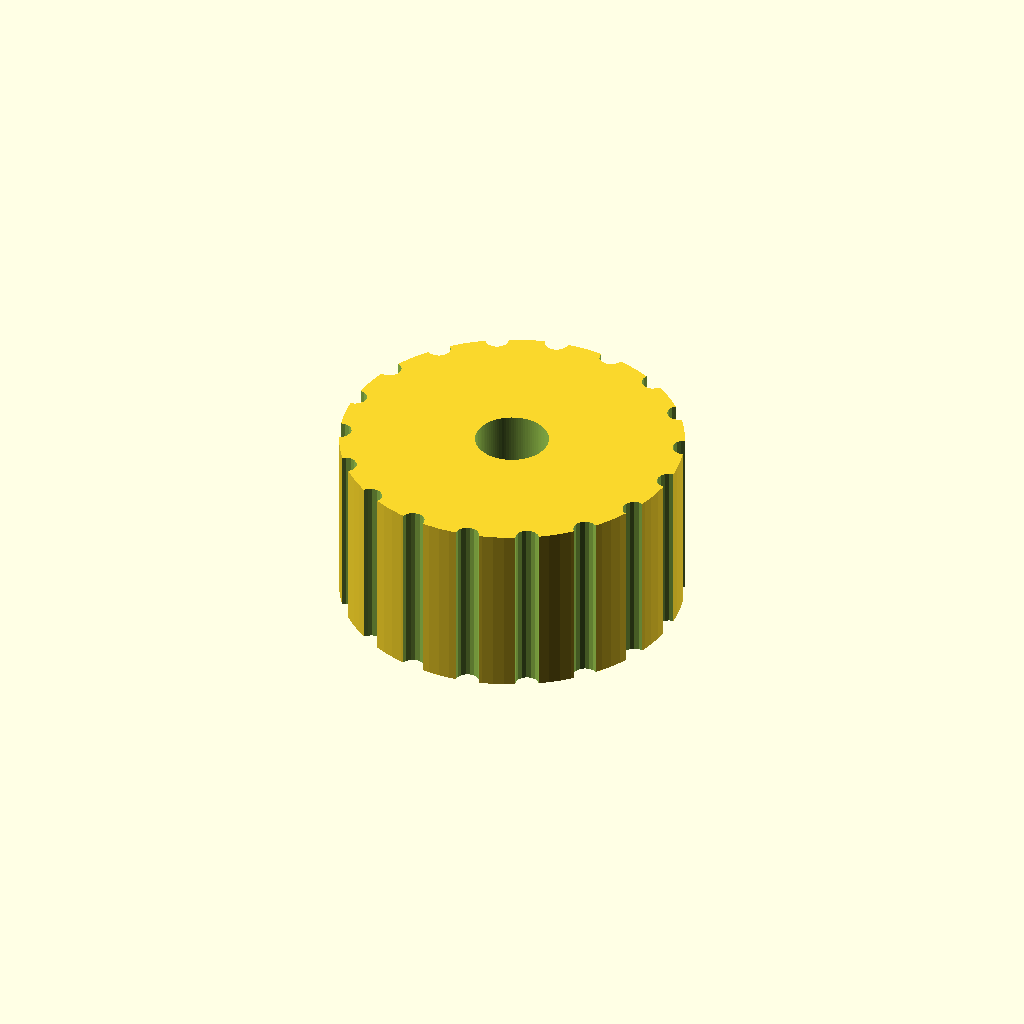
Cell 1: rendered with the file's own defaults.
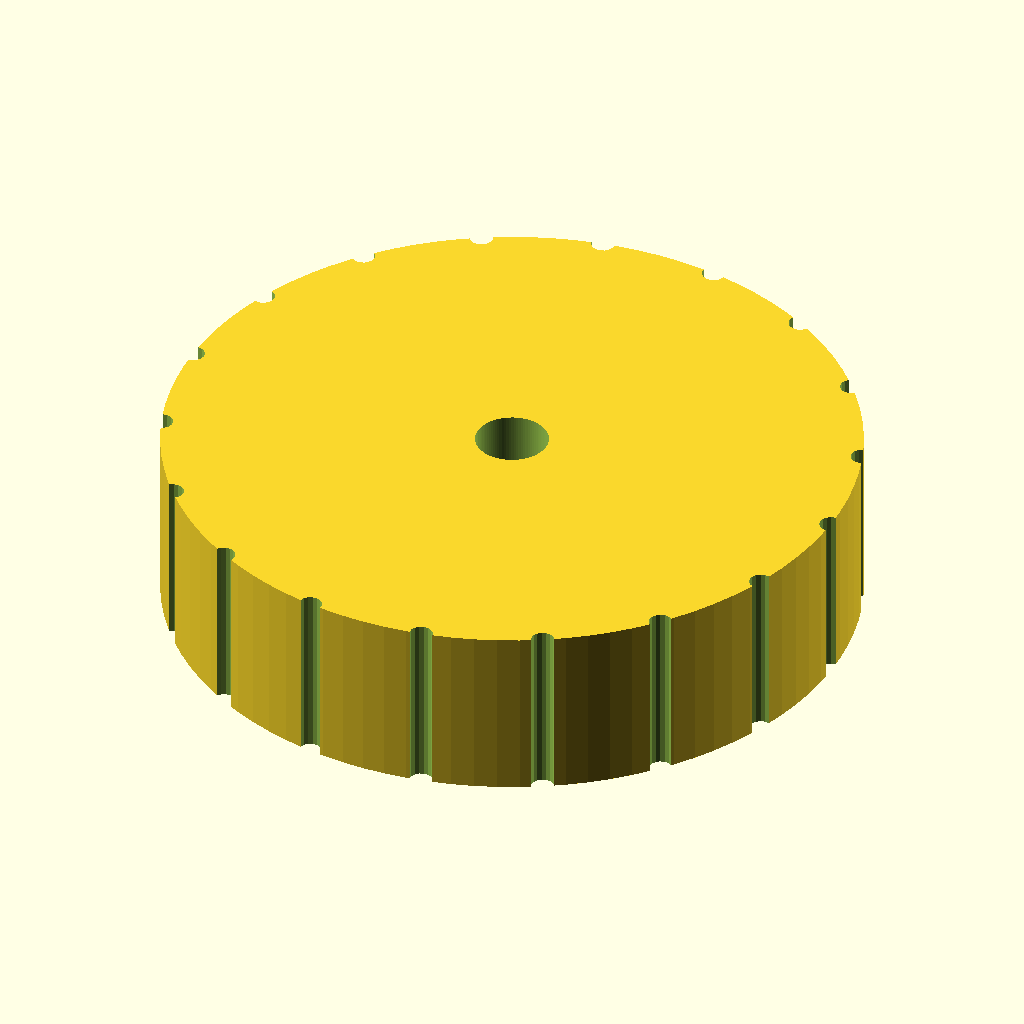
Cell 2 — knob_d set to 60, the other parameters unchanged.
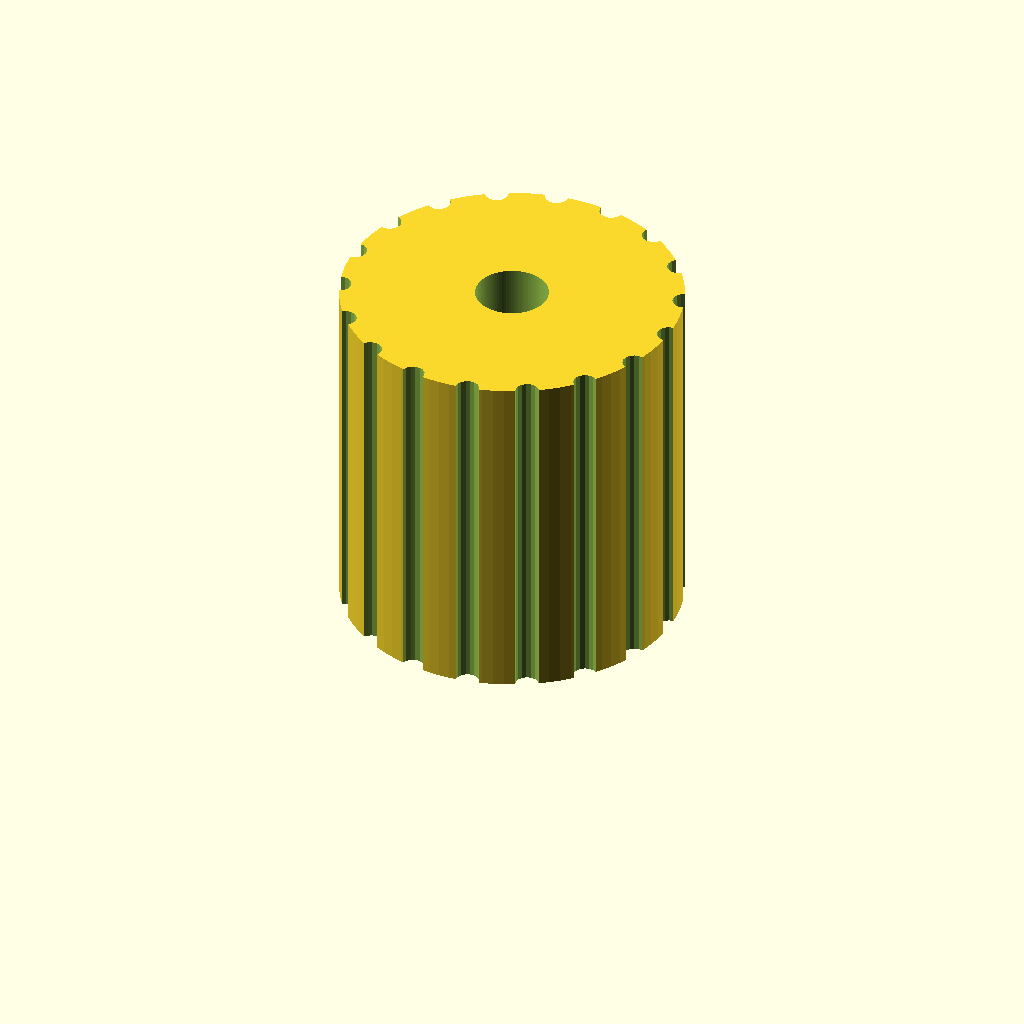
Cell 3: the same model with knob_h = 30.
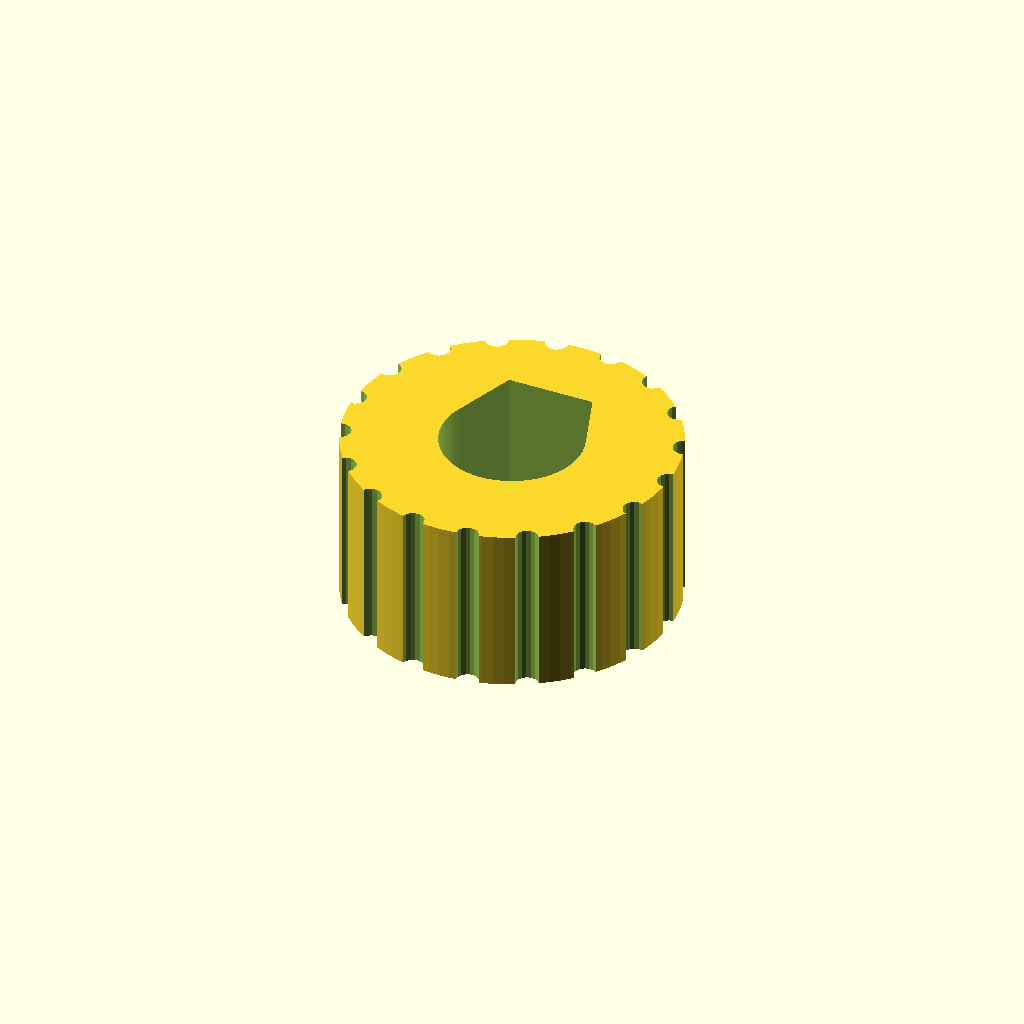
Cell 4 — shaft_d set to 12.4, the other parameters unchanged.
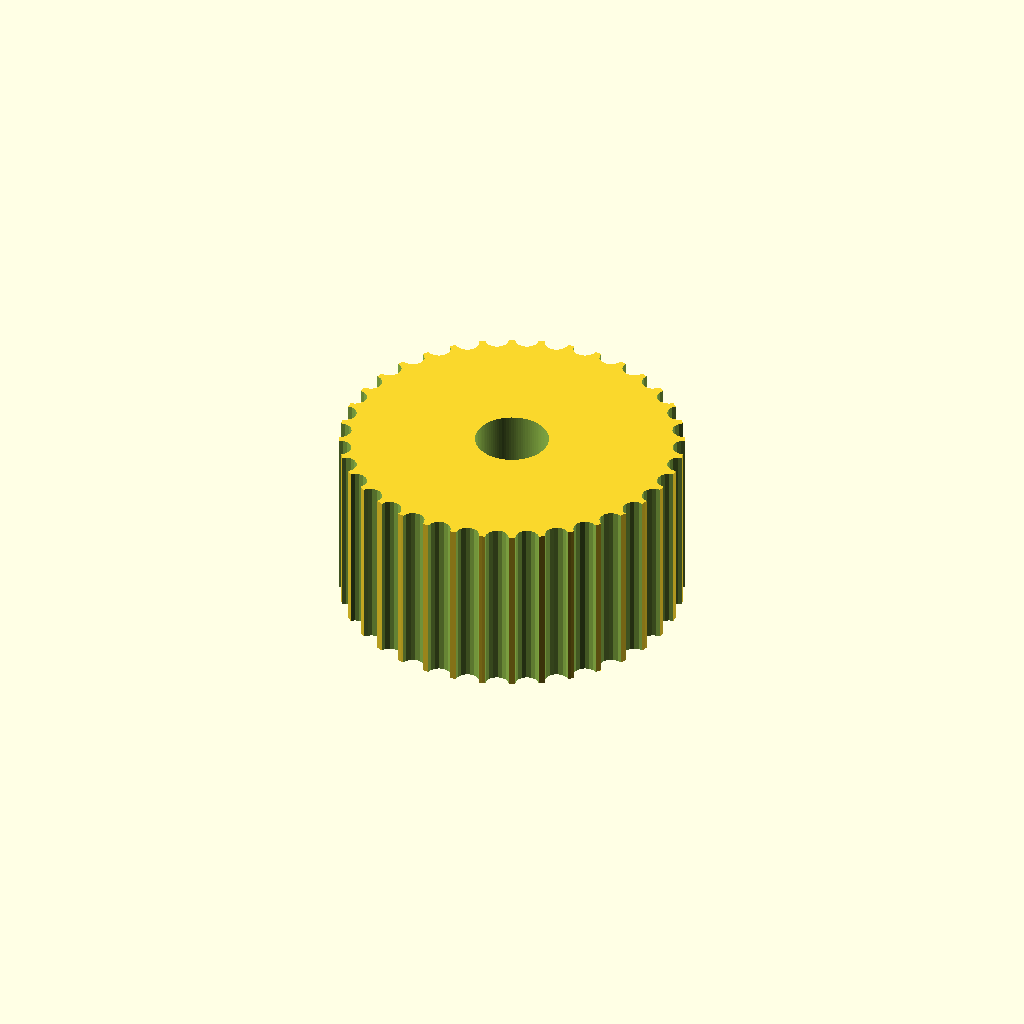
Cell 5: groove_count = 36 (everything else at default).
One fixed orthographic camera (rotation 55°, 0°, 25°; colour scheme Cornfield) for every cell.
OpenSCAD source file bench/results/gpu-v10-g4/code/scadcoder-v10/dshaft_knob_6mm_s3_a1.scad:
// Replacement knob for hotplate stirrer (D-shaft 6 mm)
// Print orientation: bottom face (with D-bore) on the bed, z = 0

// ---------------- Parameters ----------------
knob_d        = 30;    // knob outer diameter
knob_h        = 15;    // knob height
shaft_d       = 6.2;   // D-bore diameter
shaft_flat    = 4.7;   // distance from D flat to opposite side
groove_count  = 18;    // number of vertical grip grooves
groove_d      = 2;     // groove diameter (half-cylinder)
pointer_w     = 1.5;   // pointer groove width
pointer_d     = 1;     // pointer groove depth
eps           = 0.5;   // overcut for clean differences

$fn = 96;

// ---------------- Derived ----------------
D = knob_d - 2 * eps;                       // outer cylinder diameter
R = D / 2;
pitch = 360 / groove_count;                // groove angular spacing

// ---------------- Model ----------------
difference() {
    // Main body
    cylinder(d = D, h = knob_h);

    // D-shaped blind bore from bottom face
    translate([0, 0, -eps])
        linear_extrude(height = knob_h + 2 * eps)
            hull() {
                circle(d = shaft_d);
                translate([-(shaft_d - shaft_flat) / 2, 0, 0])
                    square([shaft_d - shaft_flat, shaft_d - shaft_flat]);
            }

    // Vertical grip grooves along full height
    for (i = [0 : groove_count - 1])
        rotate([0, 0, pitch * i])
            translate([R, 0, -eps])
                cylinder(d = groove_d, h = knob_h + 2 * eps, $fn = 16);

    // Pointer groove on top face, centred on +X axis
    translate([0, 0, knob_h - pointer_d])
        rotate([90, 0, 0])
            linear_extrude(height = pointer_d)
                polygon([
                    [0, 0],
                    [R, 0],
                    [R - pointer_w / 2, pointer_w / 2],
                    [R - pointer_w / 2, -pointer_w / 2]
                ]);
}
Parameter table extracted from the source (name, type, default, range or options):
knob_d: number, default 30
knob_h: number, default 15
shaft_d: number, default 6.2
shaft_flat: number, default 4.7
groove_count: number, default 18
groove_d: number, default 2
pointer_w: number, default 1.5
pointer_d: number, default 1
eps: number, default 0.5
